Labelled photos from "datos", an image-classification folder in Go-Birds-Dev/Go_birds. The possible labels are: ara ararauna, chroicocephalus ridibundus, eubucco bourcierii, laterallus albigularis, melanerpes formicivorus, patagioenas subvinacea, platalea ajaja, rynchops niger, theristicus caudatus, vultur gryphus.

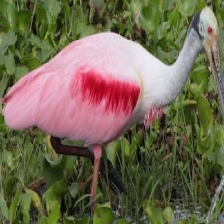
Label: platalea ajaja

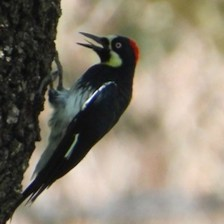
Label: melanerpes formicivorus

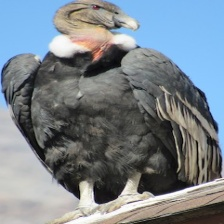
Label: vultur gryphus

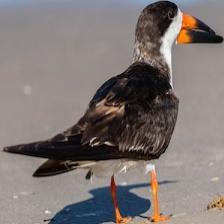
Label: rynchops niger

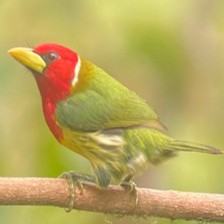
Label: eubucco bourcierii

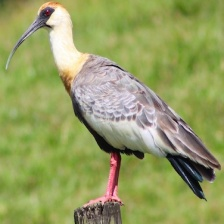
Label: theristicus caudatus
